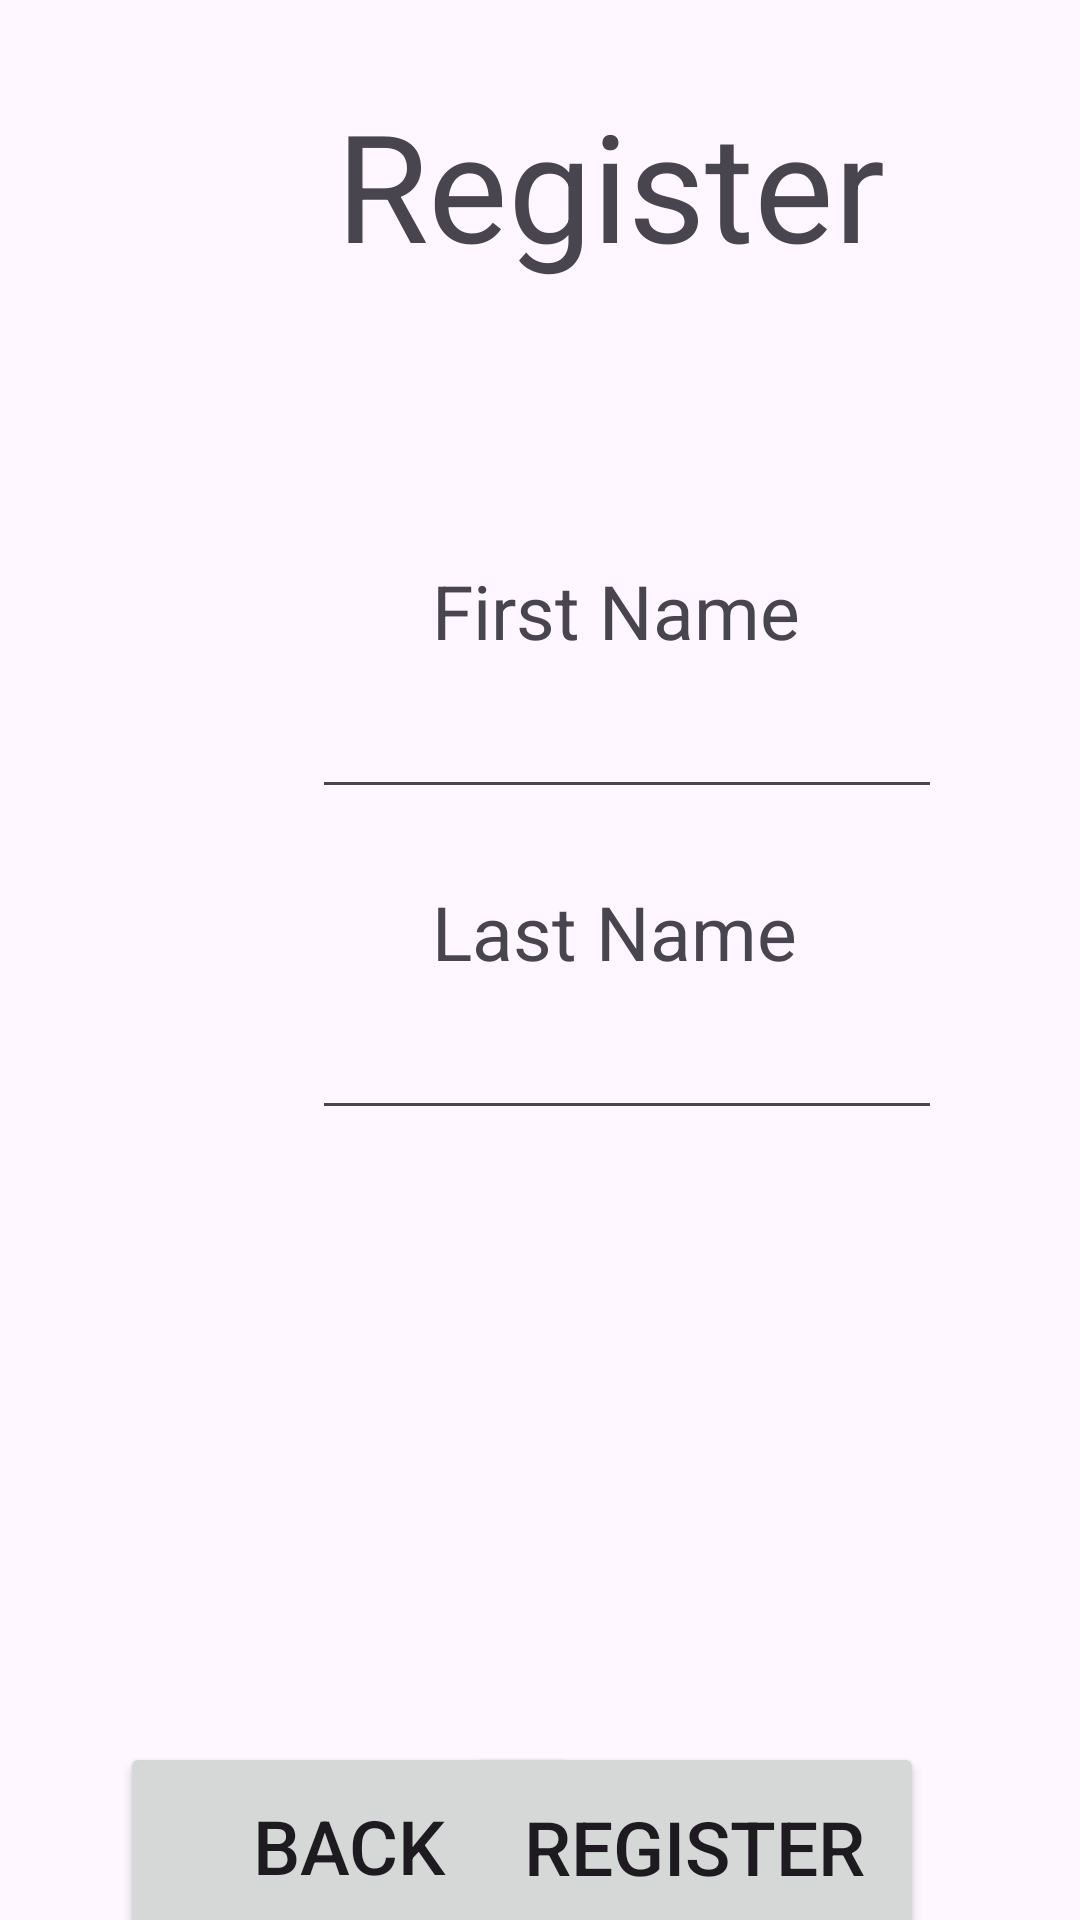

Write the Android layout XML for this screen, with the resource values it uses.
<!-- AndroidManifest.xml: application theme Theme.MultipleIntentsListViewAdapter -->
<!-- res/layout/activity_register.xml -->
<?xml version="1.0" encoding="utf-8"?>
<androidx.constraintlayout.widget.ConstraintLayout xmlns:android="http://schemas.android.com/apk/res/android"
    xmlns:app="http://schemas.android.com/apk/res-auto"
    xmlns:tools="http://schemas.android.com/tools"
    android:layout_width="match_parent"
    android:layout_height="match_parent"
    tools:context=".Register">

    <TextView
        android:id="@+id/tv_v_r_register"
        android:layout_width="wrap_content"
        android:layout_height="wrap_content"
        android:layout_marginStart="112dp"
        android:layout_marginTop="28dp"
        android:text="Register"
        android:textSize="50sp"
        app:layout_constraintStart_toStartOf="parent"
        app:layout_constraintTop_toTopOf="parent" />

    <TextView
        android:id="@+id/textView2"
        android:layout_width="wrap_content"
        android:layout_height="wrap_content"
        android:layout_marginStart="144dp"
        android:layout_marginTop="92dp"
        android:text="First Name"
        android:textSize="25sp"
        app:layout_constraintStart_toStartOf="parent"
        app:layout_constraintTop_toBottomOf="@+id/tv_v_r_register" />

    <EditText
        android:id="@+id/et_v_r_lName"
        android:layout_width="wrap_content"
        android:layout_height="wrap_content"
        android:layout_marginStart="104dp"
        android:layout_marginTop="8dp"
        android:ems="10"
        android:inputType="text"
        app:layout_constraintStart_toStartOf="parent"
        app:layout_constraintTop_toBottomOf="@+id/textView3" />

    <EditText
        android:id="@+id/et_v_r_fName"
        android:layout_width="wrap_content"
        android:layout_height="wrap_content"
        android:layout_marginStart="104dp"
        android:layout_marginTop="8dp"
        android:ems="10"
        android:inputType="text"
        app:layout_constraintStart_toStartOf="parent"
        app:layout_constraintTop_toBottomOf="@+id/textView2" />

    <TextView
        android:id="@+id/textView3"
        android:layout_width="wrap_content"
        android:layout_height="wrap_content"
        android:layout_marginStart="144dp"
        android:layout_marginTop="24dp"
        android:text="Last Name"
        android:textSize="25sp"
        app:layout_constraintStart_toStartOf="parent"
        app:layout_constraintTop_toBottomOf="@+id/et_v_r_fName" />

    <Button
        android:id="@+id/btn_v_r_back"
        android:layout_width="153dp"
        android:layout_height="69dp"
        android:layout_marginStart="40dp"
        android:layout_marginTop="204dp"
        android:text="Back"
        android:textSize="25sp"
        app:layout_constraintStart_toStartOf="parent"
        app:layout_constraintTop_toBottomOf="@+id/et_v_r_lName" />

    <Button
        android:id="@+id/btn_v_r_register"
        android:layout_width="153dp"
        android:layout_height="70dp"
        android:layout_marginTop="204dp"
        android:layout_marginEnd="52dp"
        android:text="Register"
        android:textSize="25sp"
        app:layout_constraintEnd_toEndOf="parent"
        app:layout_constraintTop_toBottomOf="@+id/et_v_r_lName" />
</androidx.constraintlayout.widget.ConstraintLayout>
<!-- resources referenced by this layout -->
<resources>
  <style name="Theme.MultipleIntentsListViewAdapter" parent="Base.Theme.MultipleIntentsListViewAdapter" />
  <style name="Base.Theme.MultipleIntentsListViewAdapter" parent="Theme.Material3.DayNight.NoActionBar">
          
          
      </style>
</resources>
